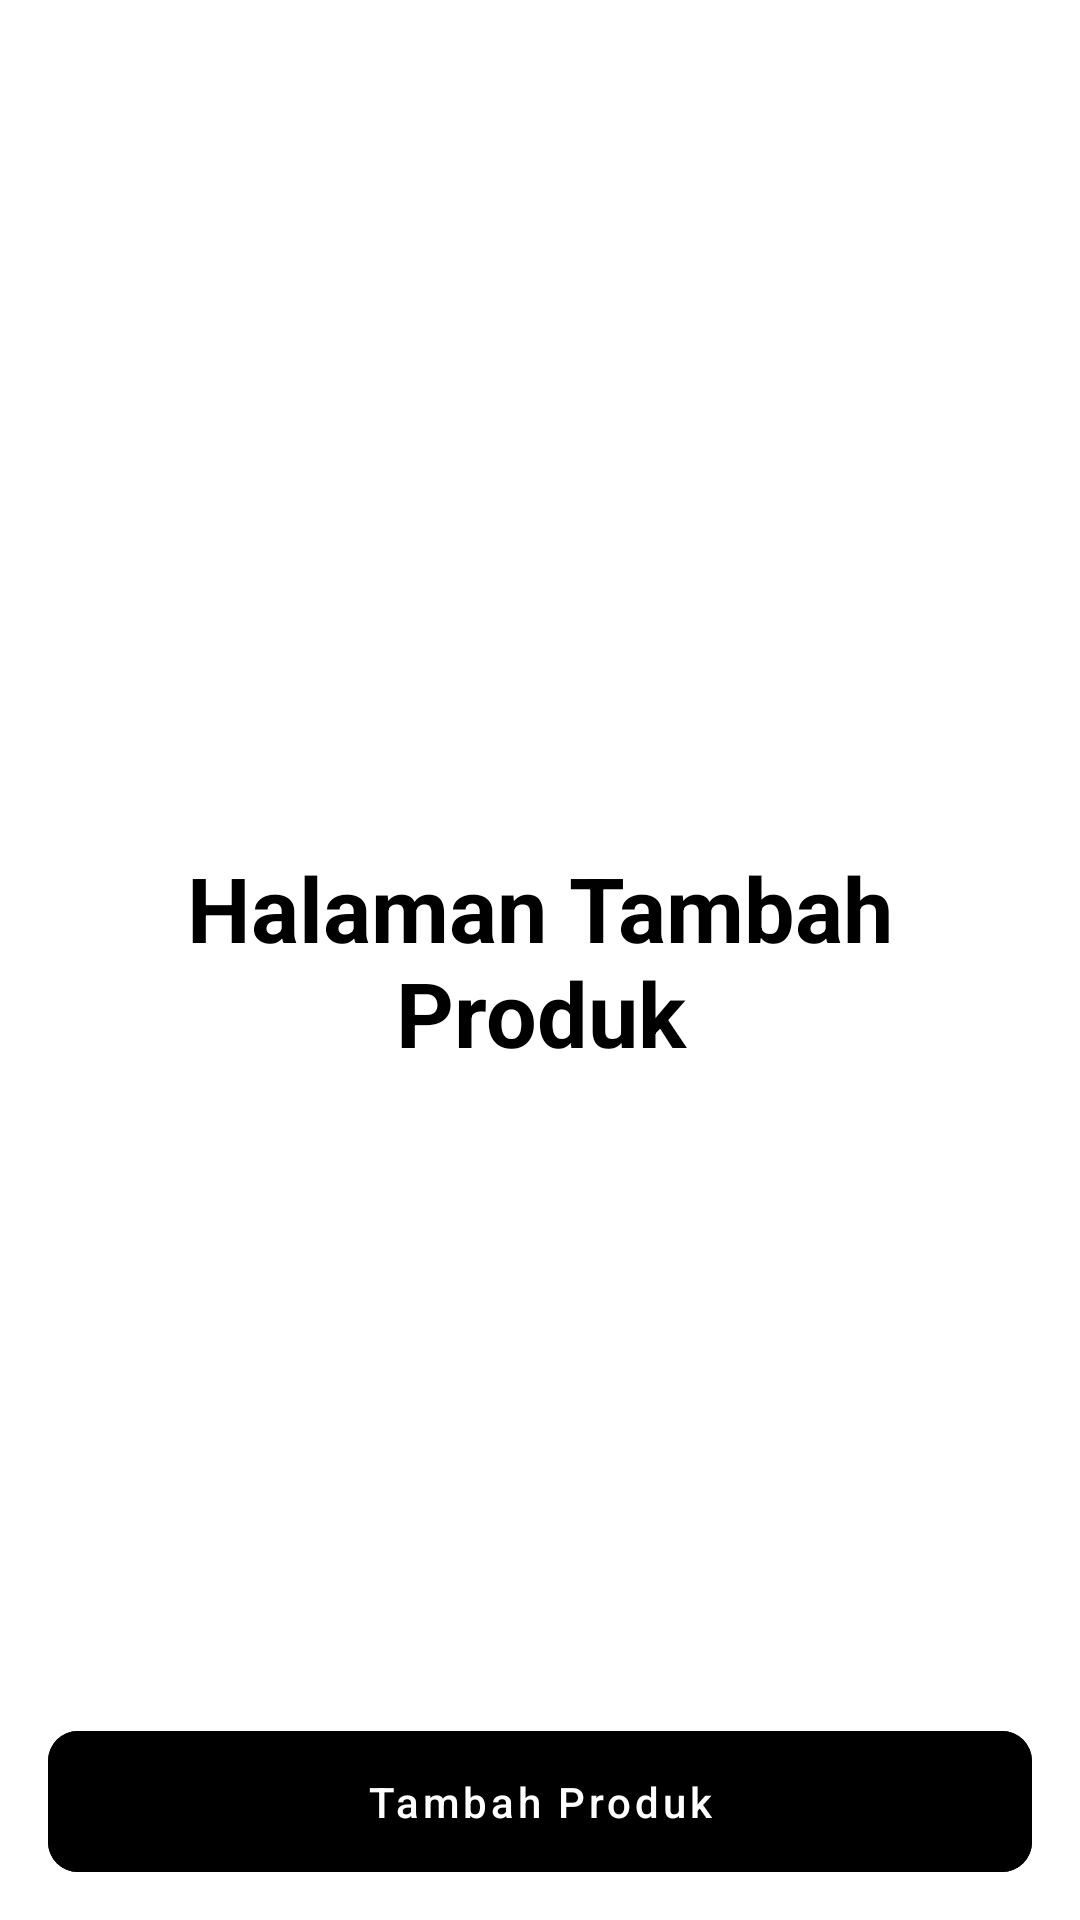

Android layout source for this screen:
<!-- AndroidManifest.xml: application theme Theme.SkripsiMuhammadIqbal -->
<!-- res/layout/fragment_tambah_produk.xml -->
<?xml version="1.0" encoding="utf-8"?>
<androidx.constraintlayout.widget.ConstraintLayout xmlns:android="http://schemas.android.com/apk/res/android"
    xmlns:app="http://schemas.android.com/apk/res-auto"
    xmlns:tools="http://schemas.android.com/tools"
    android:layout_width="match_parent"
    android:layout_height="match_parent"
    android:padding="16dp">

    <TextView
        android:id="@+id/textView10"
        android:layout_width="wrap_content"
        android:layout_height="wrap_content"
        android:gravity="center"
        android:text="Halaman Tambah Produk"
        android:textColor="@color/black"
        android:textSize="30sp"
        android:textStyle="bold"
        app:layout_constraintBottom_toBottomOf="parent"
        app:layout_constraintEnd_toEndOf="parent"
        app:layout_constraintStart_toStartOf="parent"
        app:layout_constraintTop_toTopOf="parent"/>


    <com.google.android.material.button.MaterialButton
        android:id="@+id/btnTambahProduk"
        android:layout_width="0dp"
        style="@style/CustomButtonPrimary"
        android:layout_height="wrap_content"
        android:text="Tambah Produk"
        android:textAllCaps="false"
        android:textColor="#FFFFFF"
        app:layout_constraintBottom_toBottomOf="parent"
        app:layout_constraintEnd_toEndOf="parent"
        app:layout_constraintHorizontal_bias="0.0"
        app:layout_constraintStart_toStartOf="parent" />

</androidx.constraintlayout.widget.ConstraintLayout>
<!-- resources referenced by this layout -->
<resources>
  <color name="black">#FF000000</color>
  <style name="CustomButtonPrimary" parent="Widget.MaterialComponents.Button">
          <item name="android:backgroundTint">@color/btn_primary_selector_bg</item>
          <item name="android:textColor">@color/color_text_button_filled</item>
          <item name="android:enabled">true</item>
          <item name="android:insetTop">0dp</item>
          <item name="android:insetBottom">0dp</item>
          <item name="android:minHeight">0dp</item>
          <item name="android:paddingTop">14dp</item>
          <item name="android:paddingBottom">14dp</item>
          <item name="android:paddingStart">16dp</item>
          <item name="android:paddingEnd">16dp</item>
          <item name="android:stateListAnimator">@null</item>
          <item name="android:textAllCaps">false</item>
          <item name="cornerRadius">10dp</item>
      </style>
  <style name="Theme.SkripsiMuhammadIqbal" parent="Base.Theme.SkripsiMuhammadIqbal" />
  <style name="Base.Theme.SkripsiMuhammadIqbal" parent="Theme.MaterialComponents.Light.NoActionBar">
  
          <item name="android:statusBarColor">@color/white</item>
  
          <item name="android:windowLightStatusBar" tools:targetApi="m">true</item>
          
          
      </style>
  <color name="white">#FFFFFFFF</color>
</resources>
